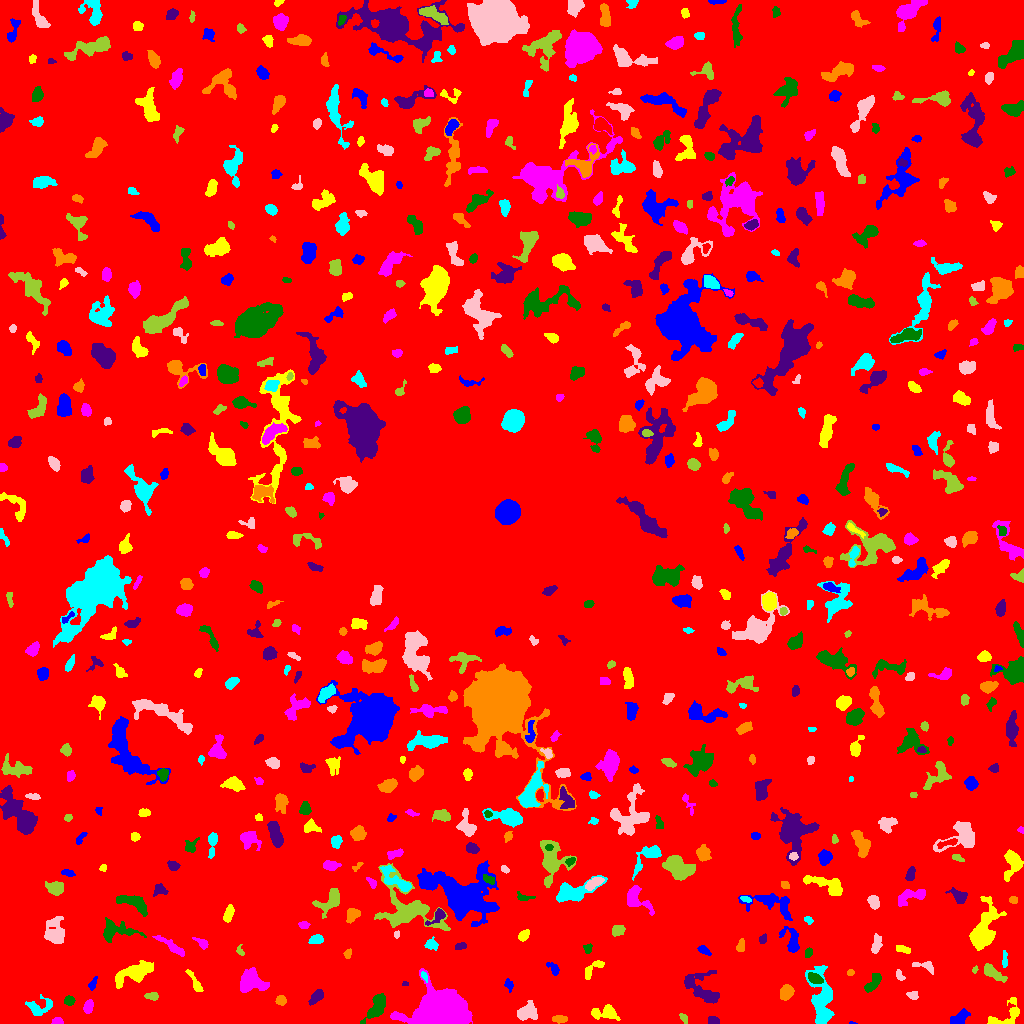

Values plotted in this chart, from the file beside it:
ID, X, Y, A, B, theta, total_flux, mu_max, mu_median, mu_mean, R_fwhm, R_e, R10, R90, x_start, x_end, y_start, y_end, area, greylevel
0, 520.8, 512.5, 306.5, 302.9, 0.9865, 1492115, 25.0, 1.0, 1.886, 6.864, 230, 87.93, 376.2, 0, 1023, 0, 1023, 791012, 1.886
1, 853, 0.3103, 1.755, 0.4479, -0.06832, 29.0, 4.0, 1.0, 1.526, 1.596, 1.128, 0.0, 1.871, 849, 857, 0, 2, 19, 7.526
2, 606.7, 10.93, 6.326, 3.195, -0.02544, 741.0, 8.0, 2.0, 2.675, 5.109, 4.334, 1.784, 7.313, 591, 620, 3, 19, 277, 7.675
3, 57.17, 2.09, 2.496, 1.573, 0.1446, 178.0, 5.0, 2.0, 2.438, 3.29, 2.523, 0.9772, 3.827, 51, 63, 0, 6, 73, 7.438
4, 377.1, 17.05, 7.237, 3.144, 1.04, 1962, 13.0, 5.0, 5.638, 6.604, 5.441, 2.185, 8.722, 360, 385, 0, 30, 348, 9.638
5, 714.1, 2.899, 2.507, 1.845, -0.1923, 158.0, 4.0, 1.0, 1.795, 3.613, 2.646, 0.9772, 4.406, 708, 719, 0, 7, 88, 6.795
6, 559.4, 4.299, 3.689, 1.486, -0.009515, 137.0, 3.0, 1.0, 1.257, 3.656, 3.038, 1.128, 4.754, 552, 567, 0, 8, 109, 6.257
7, 821.7, 23.02, 14.34, 5.228, -1.483, 3499, 10.0, 4.0, 4.385, 10.63, 8.667, 3.432, 13.55, 805, 834, 0, 58, 798, 8.385
8, 525.9, 11.36, 5.109, 3.712, 0.4901, 1158, 11.0, 3.0, 4.021, 4.886, 4.787, 1.784, 8.137, 517, 537, 3, 23, 288, 10.02
9, 683.9, 5.165, 3.075, 1.542, -0.8547, 97.0, 2.0, 2.0, 1.426, 4.334, 2.764, 1.128, 3.949, 679, 687, 0, 10, 68, 6.426
10, 348.2, 21.88, 6.59, 3.478, -1.079, 850.0, 7.0, 3.0, 2.872, 5.528, 5.412, 2.111, 8.5, 339, 361, 4, 35, 296, 6.872
11, 957.7, 4.305, 4.759, 2.614, 0.5338, 456.0, 6.0, 2.0, 2.291, 5.046, 3.868, 1.493, 6.333, 950, 970, 0, 15, 199, 7.291
12, 1005, 7.58, 10.98, 5.153, 0.519, 900.0, 8.0, 3.0, 2.875, 5.944, 5.585, 2.111, 8.667, 987, 1019, 0, 26, 313, 6.875
13, 88.06, 16.66, 3.221, 2.042, 1.298, 683.0, 13.0, 5.0, 5.598, 3.785, 3.29, 1.262, 5.202, 83, 93, 10, 24, 122, 9.598
14, 69.01, 22.63, 2.322, 2.212, 0.2707, 175.0, 4.0, 2.0, 1.842, 4.222, 2.932, 1.128, 4.442, 64, 75, 18, 28, 95, 6.842
15, 316.9, 27.27, 3.856, 2.153, 0.8237, 455.0, 7.0, 3.0, 2.88, 4.334, 3.568, 1.382, 5.642, 308, 323, 18, 34, 158, 7.88
16, 280.9, 23.17, 2.264, 2.056, -0.301, 259.0, 7.0, 2.0, 2.67, 3.192, 2.764, 0.9772, 4.406, 275, 286, 18, 28, 97, 7.67
17, 39.02, 16.64, 7.326, 4.13, 0.1372, 458.0, 3.0, 1.0, 1.722, 6.482, 5.14, 2.185, 8.33, 25, 52, 8, 29, 266, 6.722
18, 912.5, 28.1, 2.62, 1.784, -0.8187, 89.0, 2.0, 1.0, 1.035, 4.334, 2.646, 1.128, 3.989, 906, 918, 24, 32, 86, 6.035
19, 151.1, 27.47, 2.969, 1.92, 0.005389, 135.0, 3.0, 1.0, 1.378, 3.827, 3.038, 1.128, 4.618, 144, 158, 23, 31, 98, 6.378
20, 510.6, 24.93, 11.75, 7.407, -1.127, 2117, 9.0, 3.0, 3.242, 6.723, 7.464, 2.764, 12.33, 498, 538, 0, 51, 653, 7.242
21, 92.8, 39.64, 3.34, 1.507, 1.111, 176.0, 5.0, 2.0, 2.095, 3.038, 2.646, 0.9772, 4.334, 88, 97, 33, 47, 84, 7.095
22, 194.8, 41.11, 7.414, 1.586, -1.047, 172.0, 3.0, 1.0, 1.124, 3.785, 3.478, 1.262, 5.67, 185, 203, 32, 54, 153, 6.124
23, 440.6, 11.42, 13.12, 8.212, 0.1491, 39507, 61.0, 17.0, 20.22, 13.2, 11.91, 4.687, 19.13, 390, 472, 0, 55, 1954, 23.22
24, 873.4, 41.27, 6.087, 2.131, 0.8898, 393.0, 6.0, 2.0, 1.985, 4.514, 3.989, 1.493, 6.433, 864, 881, 31, 50, 198, 6.985
25, 404.9, 39.83, 1.521, 1.135, -0.3655, 58.0, 4.0, 2.0, 1.871, 2.394, 1.596, 0.5642, 2.646, 402, 408, 38, 42, 31, 6.871
26, 786.4, 31.19, 3.68, 2.898, 1.111, 820.0, 10.0, 4.0, 4.362, 4.82, 4.146, 1.596, 6.628, 780, 794, 23, 39, 188, 8.362
27, 423.7, 48.17, 1.931, 1.217, -1.026, 65.0, 4.0, 1.0, 1.182, 2.394, 1.871, 0.5642, 3.09, 421, 427, 41, 52, 55, 9.182
28, 899.5, 48.32, 2.599, 1.508, -1.037, 186.0, 8.0, 2.0, 2.48, 2.459, 2.326, 0.7979, 3.909, 896, 905, 43, 54, 75, 7.48
29, 992.6, 50.84, 6.758, 2.546, -0.5597, 688.0, 8.0, 2.5, 2.991, 4.72, 4.478, 1.693, 7.421, 984, 1007, 41, 60, 230, 6.991
30, 598.6, 39.3, 2.552, 2.001, 1.129, 139.0, 5.0, 1.0, 1.479, 1.954, 2.877, 0.9772, 4.514, 594, 603, 33, 44, 94, 8.479
31, 509.1, 38.39, 2.826, 1.855, -1.061, 126.0, 4.0, 1.0, 1.482, 3.432, 2.646, 0.9772, 4.334, 504, 513, 31, 45, 85, 10.48
32, 134.1, 50.82, 11.18, 4.026, 0.4029, 1778, 7.0, 3.0, 3.293, 8.795, 7.674, 3.192, 11.58, 115, 153, 35, 63, 540, 7.293
33, 250.6, 42.16, 5.979, 5.411, -0.1627, 2211, 11.0, 4.0, 4.684, 7.736, 6.628, 2.646, 10.31, 240, 269, 31, 56, 472, 8.684
34, 814.9, 45.09, 3.568, 2.122, -0.4465, 514.0, 8.0, 3.0, 3.569, 4.652, 3.523, 1.382, 5.642, 808, 823, 40, 51, 144, 12.57
35, 700.2, 35.72, 11.34, 6.245, -0.6406, 1510, 8.0, 2.0, 2.771, 6.699, 7.269, 2.646, 11.55, 684, 719, 20, 53, 545, 6.771
36, 850.3, 50.78, 1.824, 1.575, 0.4084, 104.0, 4.0, 2.0, 2.261, 3.338, 2.185, 0.7979, 3.29, 847, 854, 48, 54, 46, 6.261
37, 1004, 63.6, 4.281, 1.151, 1.551, 125.0, 4.0, 1.0, 1.488, 3.523, 2.764, 0.9772, 4.37, 1002, 1007, 56, 73, 84, 6.488
38, 926, 57.4, 5.645, 2.095, -0.2478, 132.0, 3.0, 1.0, 0.9296, 3.192, 3.09, 1.128, 5.078, 912, 933, 49, 62, 142, 6.93
39, 974.8, 53.4, 1.858, 1.153, 1.132, 121.0, 8.0, 2.5, 3.184, 2.326, 1.784, 0.5642, 2.877, 972, 978, 50, 58, 38, 7.184
40, 455.5, 58.46, 2.979, 2.081, -0.3068, 266.0, 8.0, 1.0, 1.914, 2.932, 2.821, 0.9772, 4.983, 451, 467, 53, 63, 139, 6.914
41, 553.8, 54.72, 3.818, 2.038, -0.865, 182.0, 4.0, 2.0, 1.64, 4.26, 3.192, 1.128, 5.046, 546, 559, 48, 61, 111, 6.64
42, 591.7, 53.72, 7.034, 2.511, 0.7354, 562.0, 8.0, 3.0, 3.287, 4.618, 4.068, 1.493, 6.457, 585, 604, 44, 63, 171, 8.287
43, 170.8, 77.49, 9.532, 1.908, -0.5921, 759.0, 6.0, 3.0, 3.373, 7.159, 5.046, 2.034, 7.548, 152, 184, 67, 88, 225, 7.373
44, 808.2, 70.41, 2.403, 1.569, 1.084, 221.0, 8.0, 2.0, 3.113, 2.932, 2.394, 0.9772, 3.989, 805, 812, 66, 76, 71, 8.113
45, 461.1, 77.47, 2.82, 1.559, 0.2977, 137.0, 4.0, 2.0, 1.756, 3.868, 2.646, 0.9772, 4.029, 455, 466, 74, 81, 78, 6.756
46, 347.9, 69.89, 2.295, 1.63, 0.9963, 85.0, 3.0, 1.0, 1.269, 2.932, 2.459, 0.7979, 3.785, 343, 351, 65, 75, 67, 6.269
47, 430.7, 79.06, 3.346, 2.493, -0.2244, 221.0, 5.0, 2.0, 1.797, 2.985, 3.338, 1.262, 5.441, 424, 438, 73, 87, 123, 6.797
48, 876.4, 78.97, 5.149, 2.166, 1.298, 405.0, 5.0, 3.0, 2.58, 5.14, 4.146, 1.693, 6.18, 871, 882, 70, 90, 157, 6.58
49, 240.4, 71.99, 2.402, 1.541, -1.08, 72.0, 4.0, 1.0, 1.161, 2.523, 2.111, 0.7979, 3.432, 236, 244, 68, 79, 62, 6.161
50, 626.8, 64.37, 11.22, 7.413, 1.012, 2484, 10.0, 3.0, 3.218, 6.652, 8.612, 3.09, 13.58, 602, 646, 39, 87, 772, 7.218
51, 704, 73.34, 3.493, 1.62, -0.5527, 181.0, 4.0, 2.0, 1.885, 4.146, 2.877, 1.128, 4.72, 697, 711, 68, 78, 96, 6.885
52, 902.9, 74.4, 4.141, 1.622, -0.307, 127.0, 3.0, 1.0, 1.245, 3.385, 3.09, 1.128, 4.886, 896, 910, 70, 78, 102, 6.245
53, 202.1, 80.3, 3.643, 1.864, -0.6135, 220.0, 5.0, 2.0, 2.075, 3.338, 2.985, 1.128, 4.983, 192, 208, 74, 86, 106, 7.075
54, 588.2, 75.02, 2.276, 1.875, 1.401, 142.0, 4.0, 2.0, 1.893, 3.742, 2.523, 0.9772, 4.029, 583, 592, 70, 80, 75, 6.893
55, 762.7, 84.43, 2.528, 1.796, 1.192, 147.0, 4.0, 2.0, 2.162, 4.068, 2.706, 0.9772, 4.068, 759, 766, 80, 90, 68, 6.162
56, 740.6, 76.78, 3.055, 1.884, 1.43, 170.0, 4.0, 2.0, 1.753, 4.029, 2.877, 1.128, 4.687, 736, 744, 72, 85, 97, 6.753
57, 316.7, 83.7, 3.174, 2.092, 0.2335, 361.0, 7.0, 3.0, 2.935, 4.029, 3.29, 1.262, 5.046, 308, 323, 80, 89, 123, 7.935
58, 396.9, 88.86, 1.599, 1.196, 1.102, 78.0, 5.0, 2.0, 1.857, 2.111, 1.784, 0.5642, 2.764, 394, 399, 85, 93, 42, 8.857
59, 617.7, 92.88, 3.301, 2.489, 0.4014, 439.0, 6.0, 3.0, 3.326, 5.352, 3.7, 1.493, 5.67, 612, 625, 87, 98, 132, 8.326
... 633 more rows
